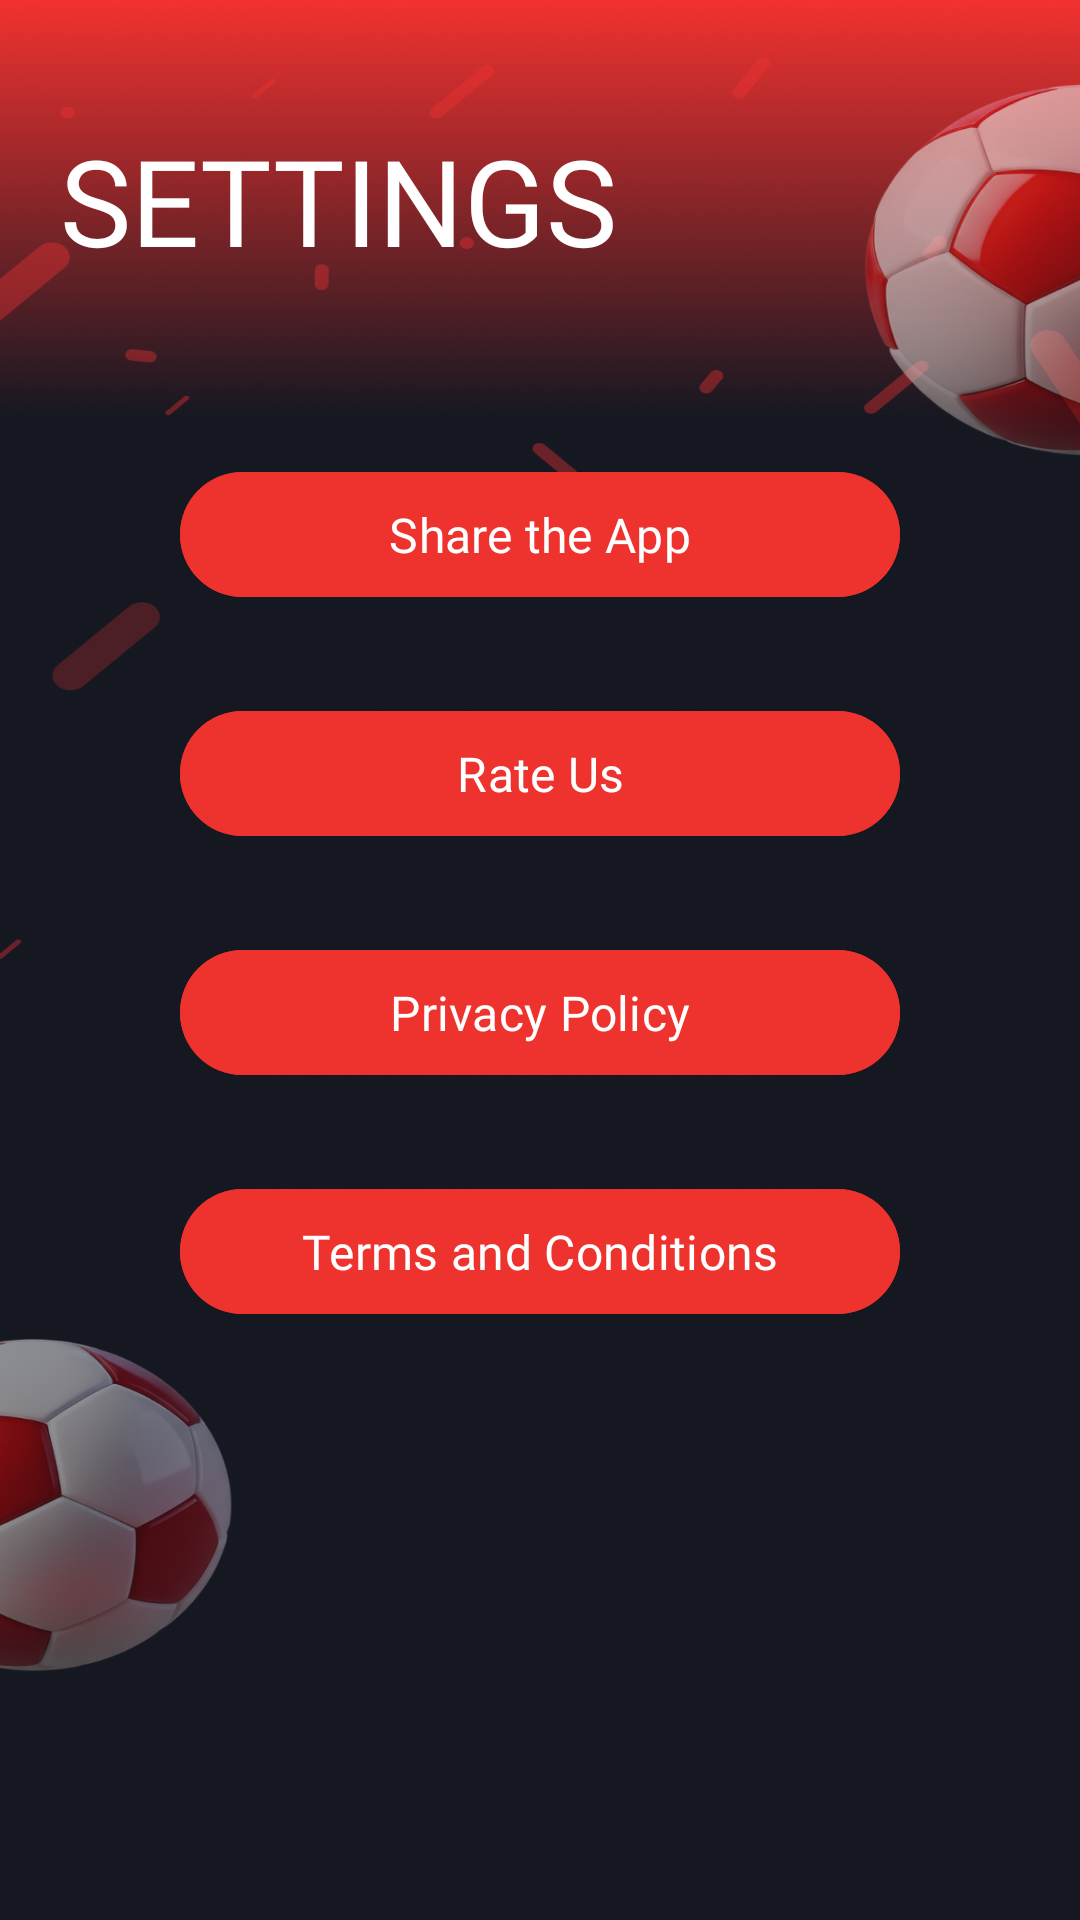

Write the Android layout XML for this screen, with the resource values it uses.
<!-- AndroidManifest.xml: application theme Theme.SuperGoal -->
<!-- res/layout/fragment_settings.xml -->
<?xml version="1.0" encoding="utf-8"?>
<ScrollView xmlns:android="http://schemas.android.com/apk/res/android"
    xmlns:tools="http://schemas.android.com/tools"
    android:layout_width="match_parent"
    android:layout_height="match_parent"
    android:background="@drawable/settings_bg"
    android:paddingTop="20dp"
    tools:context=".presentation.ui.settings.SettingsFragment">

    <LinearLayout
        android:layout_width="match_parent"
        android:layout_height="match_parent"
        android:orientation="vertical">

        <TextView
            android:id="@+id/tvMyGoals"
            android:layout_width="match_parent"
            android:layout_height="wrap_content"
            android:layout_marginStart="20dp"
            android:layout_marginTop="20dp"
            android:layout_marginBottom="30dp"
            android:fontFamily="@font/poppins_extra_bold"
            android:text="@string/settings_title"
            android:textAllCaps="true"
            android:textColor="@android:color/white"
            android:textSize="40sp" />

        <LinearLayout
            android:layout_width="match_parent"
            android:layout_height="wrap_content"
            android:layout_marginHorizontal="10dp"
            android:layout_marginTop="30dp"
            android:gravity="center"
            android:orientation="vertical">

            <com.google.android.material.button.MaterialButton
                android:id="@+id/btnShareApp"
                android:layout_width="match_parent"
                android:layout_height="wrap_content"
                android:layout_marginHorizontal="50dp"
                android:backgroundTint="#EE322E"
                android:fontFamily="@font/poppins_bold"
                android:paddingVertical="10dp"
                android:text="@string/settings_share_the_app"
                android:textSize="16sp" />

            <com.google.android.material.button.MaterialButton
                android:id="@+id/btnRateUs"
                android:layout_width="match_parent"
                android:layout_height="wrap_content"
                android:layout_marginHorizontal="50dp"
                android:layout_marginTop="30dp"
                android:backgroundTint="#EE322E"
                android:fontFamily="@font/poppins_bold"
                android:paddingVertical="10dp"
                android:text="@string/settings_rate_us"
                android:textSize="16sp" />

            <com.google.android.material.button.MaterialButton
                android:id="@+id/btnPrivacyPolicy"
                android:layout_width="match_parent"
                android:layout_height="wrap_content"
                android:layout_marginHorizontal="50dp"
                android:layout_marginTop="30dp"
                android:backgroundTint="#EE322E"
                android:fontFamily="@font/poppins_bold"
                android:paddingVertical="10dp"
                android:text="@string/settings_privacy_policy"
                android:textSize="16sp" />

            <com.google.android.material.button.MaterialButton
                android:id="@+id/btnTermsAndConditions"
                android:layout_width="match_parent"
                android:layout_height="wrap_content"
                android:layout_marginHorizontal="50dp"
                android:layout_marginTop="30dp"
                android:backgroundTint="#EE322E"
                android:fontFamily="@font/poppins_bold"
                android:paddingVertical="10dp"
                android:text="@string/settings_terms_and_conditions"
                android:textSize="16sp" />

        </LinearLayout>
    </LinearLayout>

</ScrollView>
<!-- resources referenced by this layout -->
<resources>
  <!-- drawable settings_bg: png bitmap (drawable, 744920 bytes) -->
  <string name="settings_privacy_policy">Privacy Policy</string>
  <string name="settings_rate_us">Rate Us</string>
  <string name="settings_share_the_app">Share the App</string>
  <string name="settings_terms_and_conditions">Terms and Conditions</string>
  <string name="settings_title">Settings</string>
  <style name="Theme.SuperGoal" parent="Base.Theme.SuperGoal" />
  <style name="Base.Theme.SuperGoal" parent="Theme.Material3.DayNight.NoActionBar">
          
          
      </style>
</resources>
